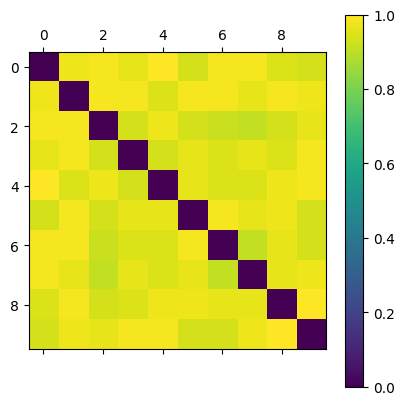

Source data for this figure (header and first rows):
0.000000000000000000e+00, 9.749999999999999778e-01, 9.876543209876542662e-01, 9.620253164556962222e-01, 1.000000000000000000e+00, 9.350649350649350433e-01, 9.876543209876542662e-01, 9.876543209876542662e-01, 9.487179487179486781e-01, 9.350649350649350433e-01
9.749999999999999778e-01, 0.000000000000000000e+00, 9.876543209876542662e-01, 9.876543209876542662e-01, 9.487179487179486781e-01, 9.876543209876542662e-01, 9.876543209876542662e-01, 9.620253164556962222e-01, 9.876543209876542662e-01, 9.749999999999999778e-01
9.876543209876542662e-01, 9.876543209876542662e-01, 0.000000000000000000e+00, 9.350649350649350433e-01, 9.749999999999999778e-01, 9.350649350649350433e-01, 9.210526315789473450e-01, 9.066666666666666208e-01, 9.350649350649350433e-01, 9.620253164556962222e-01
9.620253164556962222e-01, 9.876543209876542662e-01, 9.350649350649350433e-01, 0.000000000000000000e+00, 9.350649350649350433e-01, 9.620253164556962222e-01, 9.487179487179486781e-01, 9.620253164556962222e-01, 9.487179487179486781e-01, 9.876543209876542662e-01
1.000000000000000000e+00, 9.487179487179486781e-01, 9.749999999999999778e-01, 9.350649350649350433e-01, 0.000000000000000000e+00, 9.620253164556962222e-01, 9.487179487179486781e-01, 9.487179487179486781e-01, 9.749999999999999778e-01, 9.876543209876542662e-01
9.350649350649350433e-01, 9.876543209876542662e-01, 9.350649350649350433e-01, 9.620253164556962222e-01, 9.620253164556962222e-01, 0.000000000000000000e+00, 9.876543209876542662e-01, 9.620253164556962222e-01, 9.749999999999999778e-01, 9.350649350649350433e-01
9.876543209876542662e-01, 9.876543209876542662e-01, 9.210526315789473450e-01, 9.487179487179486781e-01, 9.487179487179486781e-01, 9.876543209876542662e-01, 0.000000000000000000e+00, 9.066666666666666208e-01, 9.620253164556962222e-01, 9.350649350649350433e-01
9.876543209876542662e-01, 9.620253164556962222e-01, 9.066666666666666208e-01, 9.620253164556962222e-01, 9.487179487179486781e-01, 9.620253164556962222e-01, 9.066666666666666208e-01, 0.000000000000000000e+00, 9.620253164556962222e-01, 9.749999999999999778e-01
9.487179487179486781e-01, 9.876543209876542662e-01, 9.350649350649350433e-01, 9.487179487179486781e-01, 9.749999999999999778e-01, 9.749999999999999778e-01, 9.620253164556962222e-01, 9.620253164556962222e-01, 0.000000000000000000e+00, 1.000000000000000000e+00
9.350649350649350433e-01, 9.749999999999999778e-01, 9.620253164556962222e-01, 9.876543209876542662e-01, 9.876543209876542662e-01, 9.350649350649350433e-01, 9.350649350649350433e-01, 9.749999999999999778e-01, 1.000000000000000000e+00, 0.000000000000000000e+00
